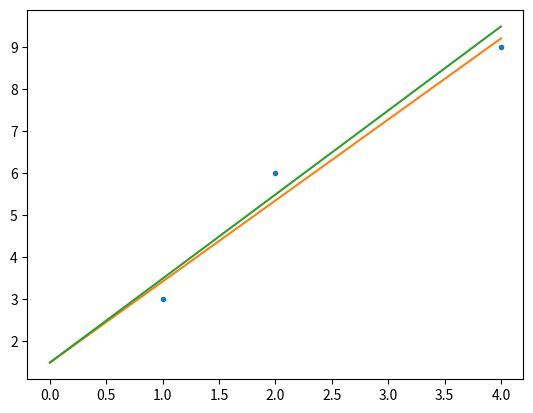

Write the Python code that produced this figure.
# Using the standard equation for simple linear regression
# with one independent variable (i.e., the situation where
# you are just getting the equation for a line).

# import numpy and matplotlib
import numpy as np
import matplotlib.pyplot as plt

# These are our three points from the "how many snacks
# after dinner have I eaten" example from class 10.2
x = [1, 2, 4]
y = [3, 6, 9]

# Get the means you need for the equation for a
xbar = np.mean(x)
ybar = np.mean(y)

# Get the top and bottom of the equation for a
# with a nice for loop over the points.
toptotal = 0
bottomtotal = 0

for i in range(len(x)):
    toptotal += (x[i]-xbar) * (y[i]-ybar)
    bottomtotal  += (x[i]-xbar) * (x[i]-xbar)

a = toptotal/bottomtotal

# Get b using a
b = ybar - (a * xbar)

# Print out the equation
print(f"y={a}x + {b}")


# Plot that line, plus our best fitting line
# from the ones we considered in the slides.
plt.plot(x, y, ".")
plt.plot([0, 4], [b, a*4+b])
plt.plot([0, 4], [1.5, 2*4+1.5])
plt.show()


plt.show()



